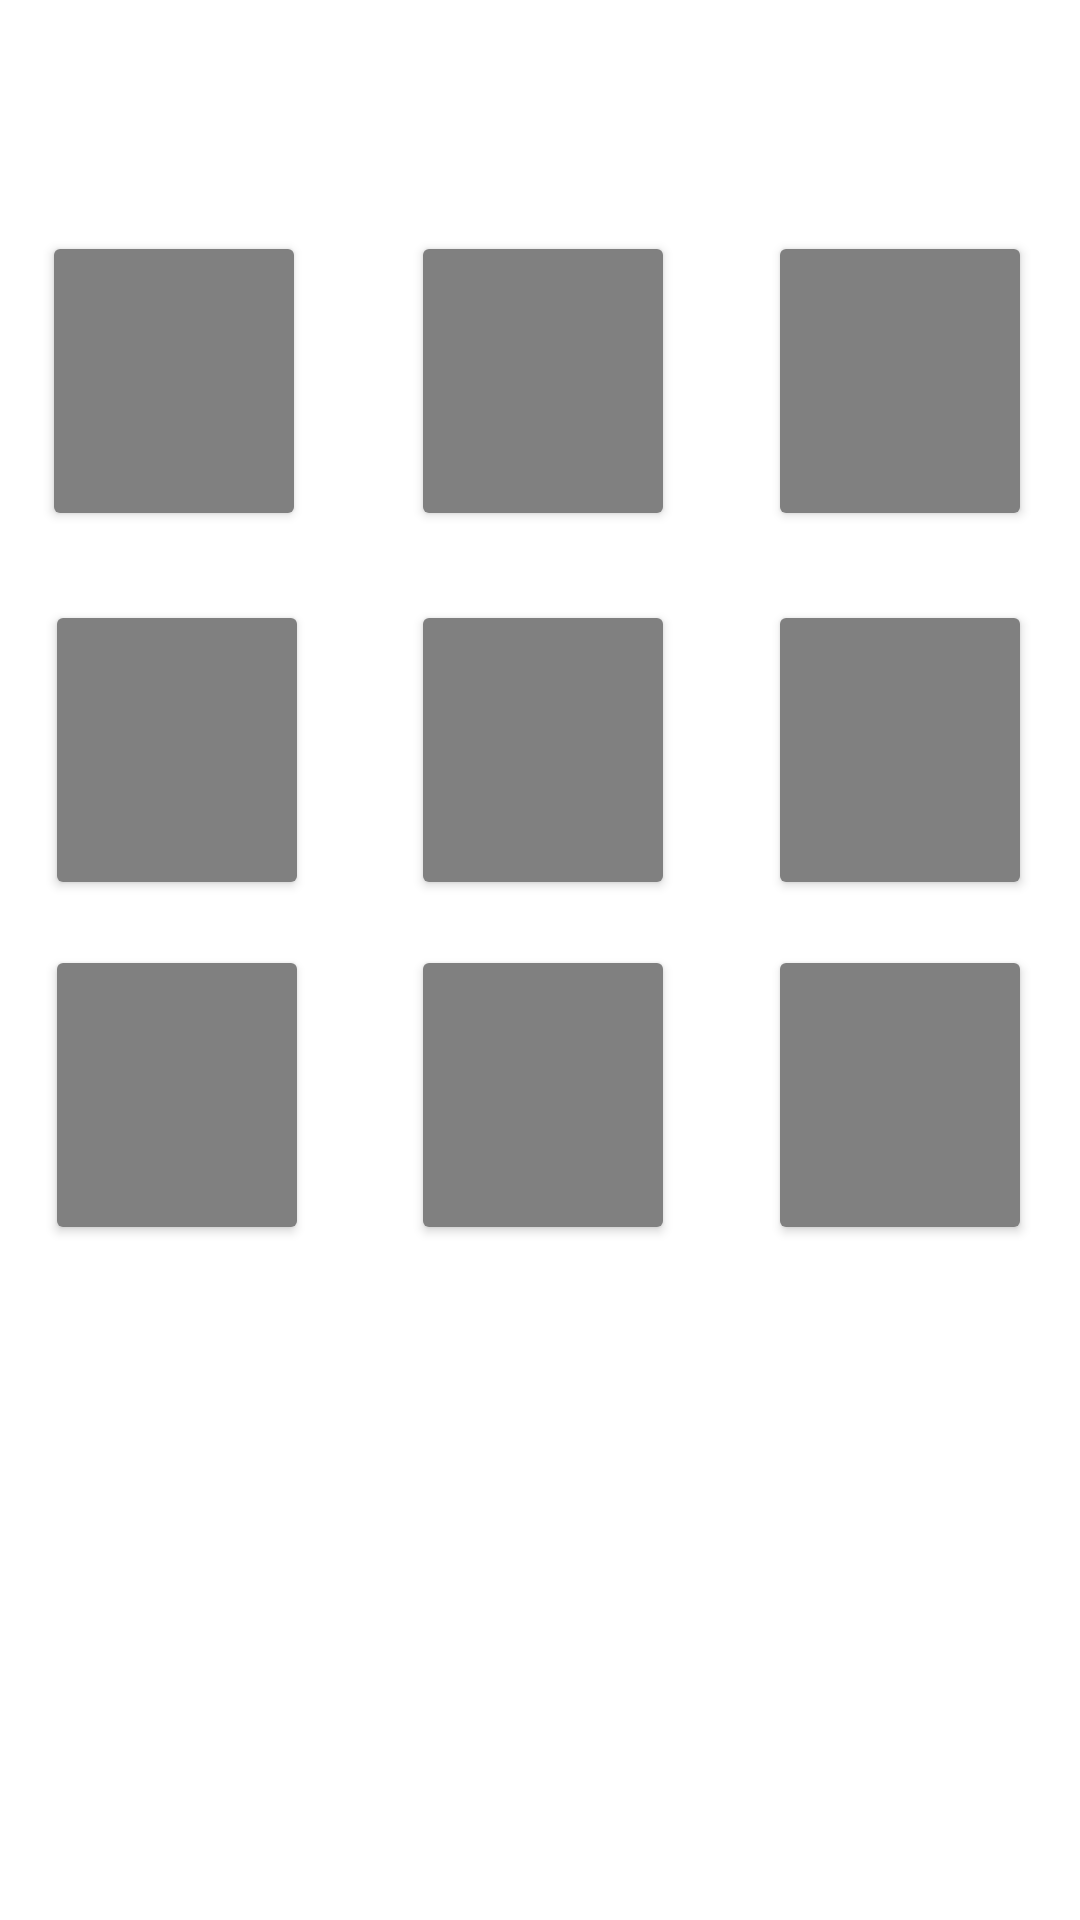

Produce the Android XML layout that renders to this screen, including the resource entries it uses.
<!-- AndroidManifest.xml: application theme Theme.Geld -->
<!-- res/layout/tictactoe.xml -->
<?xml version="1.0" encoding="utf-8"?>
<androidx.constraintlayout.widget.ConstraintLayout xmlns:android="http://schemas.android.com/apk/res/android"
    xmlns:app="http://schemas.android.com/apk/res-auto"
    xmlns:tools="http://schemas.android.com/tools"
    android:layout_width="match_parent"
    android:layout_height="match_parent">


    <Button
        android:id="@+id/btn1"
        app:backgroundTint="#808080"
        android:layout_width="wrap_content"
        android:layout_height="wrap_content"
        android:layout_marginTop="77dp"
        android:layout_marginEnd="35dp"
        android:onClick="buttonClicked"
        android:tag="0,0"
        android:text=""
        android:textSize="60sp"
        app:layout_constraintEnd_toStartOf="@+id/btn2"
        app:layout_constraintTop_toTopOf="parent" />

    <Button
        android:id="@+id/btn2"
        app:backgroundTint="#808080"
        android:layout_width="wrap_content"
        android:layout_height="wrap_content"
        android:layout_marginTop="77dp"
        android:layout_marginEnd="31dp"
        android:onClick="buttonClicked"
        android:tag="0,1"
        android:textSize="60sp"
        app:layout_constraintEnd_toStartOf="@+id/btn3"
        app:layout_constraintTop_toTopOf="parent" />

    <Button
        android:id="@+id/btn3"
        app:backgroundTint="#808080"
        android:layout_width="wrap_content"
        android:layout_height="wrap_content"
        android:layout_marginTop="77dp"
        android:layout_marginEnd="16dp"
        android:onClick="buttonClicked"
        android:tag="0,2"
        android:textSize="60sp"
        app:layout_constraintEnd_toEndOf="parent"
        app:layout_constraintTop_toTopOf="parent" />

    <Button
        android:id="@+id/btn4"
        app:backgroundTint="#808080"
        android:layout_width="wrap_content"
        android:layout_height="wrap_content"
        android:layout_marginTop="23dp"
        android:layout_marginEnd="34dp"
        android:onClick="buttonClicked"
        android:tag="1,0"
        android:textSize="60sp"
        app:layout_constraintEnd_toStartOf="@+id/btn5"
        app:layout_constraintTop_toBottomOf="@+id/btn1" />

    <Button
        android:id="@+id/btn5"
        app:backgroundTint="#808080"
        android:layout_width="wrap_content"
        android:layout_height="wrap_content"
        android:layout_marginTop="23dp"
        android:layout_marginEnd="31dp"
        android:onClick="buttonClicked"
        android:tag="1,1"
        android:textSize="60sp"
        app:layout_constraintEnd_toStartOf="@+id/btn6"
        app:layout_constraintTop_toBottomOf="@+id/btn2" />

    <Button
        android:id="@+id/btn6"
        app:backgroundTint="#808080"
        android:layout_width="wrap_content"
        android:layout_height="wrap_content"
        android:layout_marginTop="23dp"
        android:layout_marginEnd="16dp"
        android:onClick="buttonClicked"
        android:tag="1,2"
        android:textSize="60sp"
        app:layout_constraintEnd_toEndOf="parent"
        app:layout_constraintTop_toBottomOf="@+id/btn3" />

    <Button
        android:id="@+id/btn7"
        app:backgroundTint="#808080"
        android:layout_width="wrap_content"
        android:layout_height="wrap_content"
        android:layout_marginTop="15dp"
        android:layout_marginEnd="34dp"
        android:onClick="buttonClicked"
        android:tag="2,0"
        android:textSize="60sp"
        app:layout_constraintEnd_toStartOf="@+id/btn8"
        app:layout_constraintTop_toBottomOf="@+id/btn4" />

    <Button
        android:id="@+id/btn8"
        app:backgroundTint="#808080"
        android:layout_width="wrap_content"
        android:layout_height="wrap_content"
        android:layout_marginTop="15dp"
        android:layout_marginEnd="31dp"
        android:onClick="buttonClicked"
        android:tag="2,1"
        android:textSize="60sp"
        app:layout_constraintEnd_toStartOf="@+id/btn9"
        app:layout_constraintTop_toBottomOf="@+id/btn5" />

    <Button
        android:id="@+id/btn9"
        app:backgroundTint="#808080"
        android:layout_width="wrap_content"
        android:layout_height="wrap_content"
        android:layout_marginTop="15dp"
        android:layout_marginEnd="16dp"
        android:onClick="buttonClicked"
        android:tag="2,2"
        android:textSize="60sp"
        app:layout_constraintEnd_toEndOf="parent"
        app:layout_constraintTop_toBottomOf="@+id/btn6" />

    <TextView
        android:id="@+id/gewinner"
        android:layout_width="154dp"
        android:layout_height="75dp"
        android:layout_marginStart="128dp"
        android:layout_marginTop="2dp"
        android:autoSizeTextType="uniform"
        android:textColor="#00FF00"
        app:layout_constraintStart_toStartOf="parent"
        app:layout_constraintTop_toTopOf="parent" />


</androidx.constraintlayout.widget.ConstraintLayout>
<!-- resources referenced by this layout -->
<resources>
  <style name="Theme.Geld" parent="Theme.MaterialComponents.DayNight.DarkActionBar">
          
          <item name="colorPrimary">@color/purple_500</item>
          <item name="colorPrimaryVariant">@color/purple_700</item>
          <item name="colorOnPrimary">@color/white</item>
          
          <item name="colorSecondary">@color/teal_200</item>
          <item name="colorSecondaryVariant">@color/teal_700</item>
          <item name="colorOnSecondary">@color/black</item>
          
          <item name="android:statusBarColor" tools:targetApi="l">?attr/colorPrimaryVariant</item>
          
      </style>
  <!-- not gathered from this repository: default colours our renderer supplied (Android Studio template values) -->
  <color name="purple_500">#FF6200EE</color>
  <color name="purple_700">#FF3700B3</color>
  <color name="teal_200">#FF03DAC5</color>
  <color name="teal_700">#FF018786</color>
  <color name="black">#FF000000</color>
  <color name="white">#FFFFFFFF</color>
</resources>
